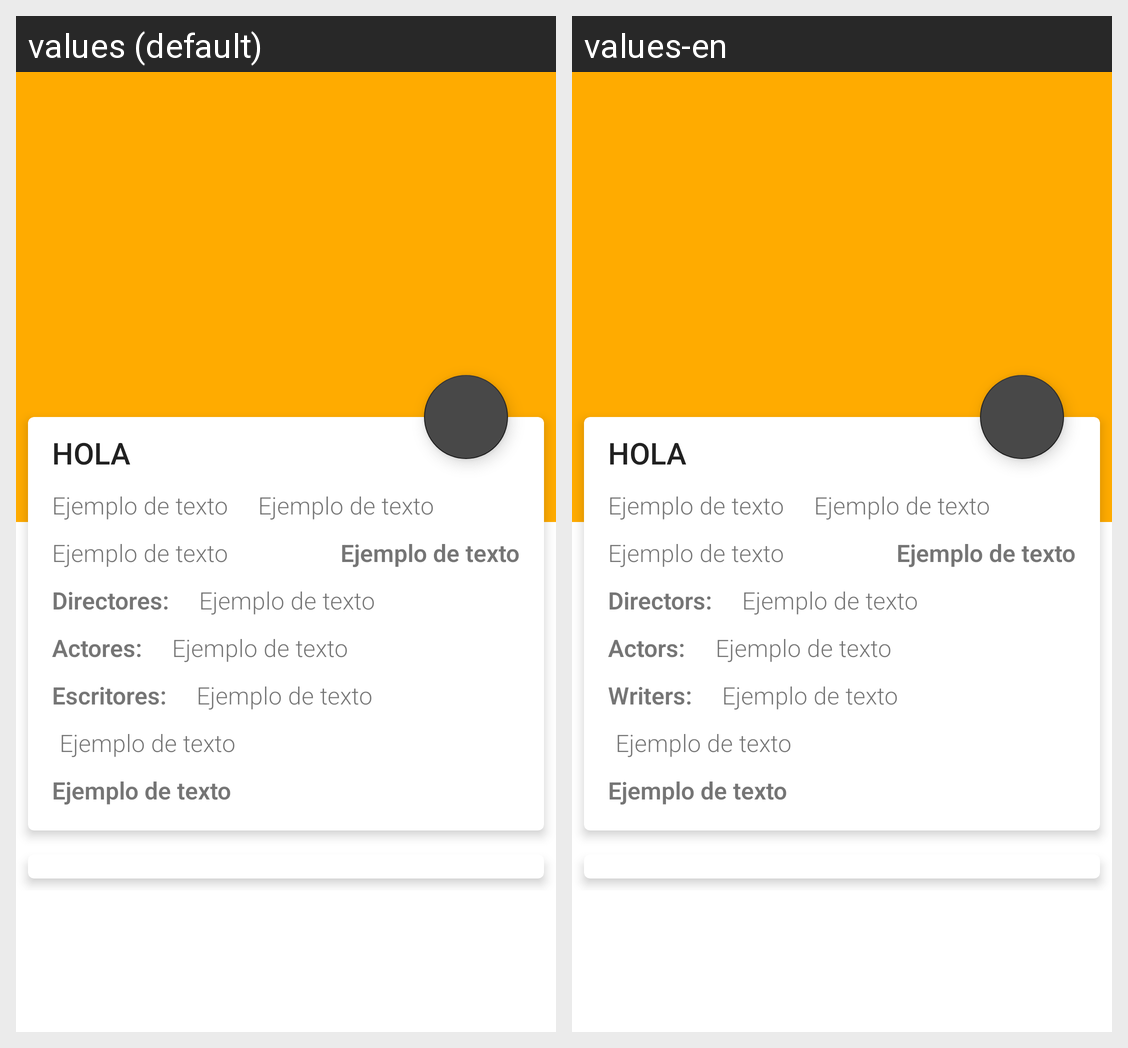

Here is an Android app screen in its default locale and in the app's own translations. Write out the translated-string differences for the strings that appear on this screen.
Android screen res/layout/fragment_serie_item.xml rendered under 2 locales, left to right: values (default), values-en. Device: Nexus 5 (rendered at 1080×1920; each locale shown at half size, 540×960, under a caption strip naming it); theme Theme.ShowTrack.NoActionBar.
Strings drawn on this screen, with the default value and each locale's value (text and hints the layout hard-codes, and strings that could not be matched under every locale, appear in the picture but are not listed):

textYearDirectorTittleSerieItem_text
  values: Directores:
  values-en: Directors:

textYearActorTittleSerieItem_text
  values: Actores:
  values-en: Actors:

textYearWriterTittleSerieItem_text
  values: Escritores:
  values-en: Writers:
